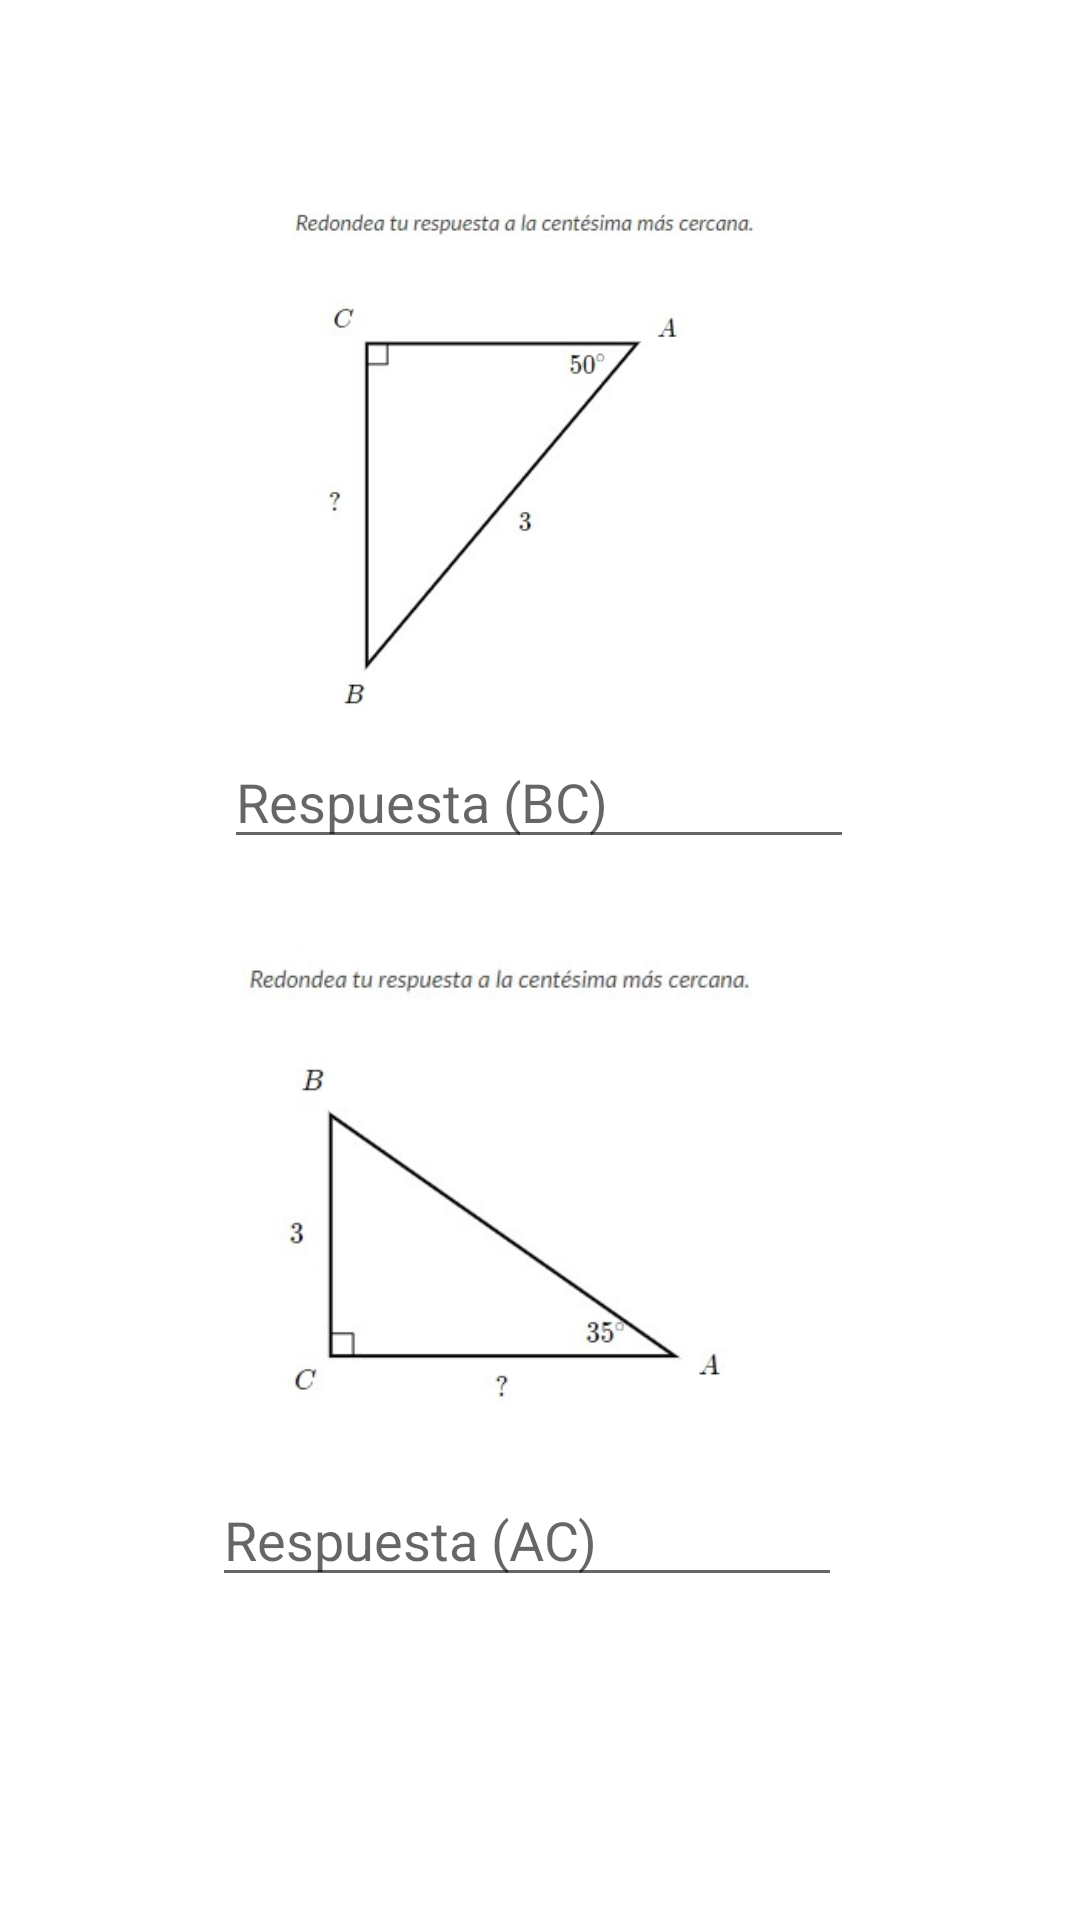

This screen was rendered from an Android layout file. Write that file and the resources it references.
<!-- AndroidManifest.xml: application theme Theme.AprendeConTigrito -->
<!-- res/layout/interfaz_cierre.xml -->
<?xml version="1.0" encoding="utf-8"?>
<androidx.constraintlayout.widget.ConstraintLayout xmlns:android="http://schemas.android.com/apk/res/android"
    xmlns:app="http://schemas.android.com/apk/res-auto"
    xmlns:tools="http://schemas.android.com/tools"
    android:layout_width="match_parent"
    android:layout_height="match_parent"
    tools:context=".Cierre">

    <ImageView
        android:id="@+id/imageView"
        android:layout_width="205dp"
        android:layout_height="213dp"
        app:layout_constraintBottom_toBottomOf="parent"
        app:layout_constraintEnd_toEndOf="parent"
        app:layout_constraintHorizontal_bias="0.514"
        app:layout_constraintStart_toStartOf="parent"
        app:layout_constraintTop_toTopOf="parent"
        app:layout_constraintVertical_bias="0.09"
        app:srcCompat="@drawable/problema1" />

    <ImageView
        android:id="@+id/imageView2"
        android:layout_width="199dp"
        android:layout_height="197dp"
        app:layout_constraintBottom_toBottomOf="parent"
        app:layout_constraintEnd_toEndOf="parent"
        app:layout_constraintStart_toStartOf="parent"
        app:layout_constraintTop_toTopOf="parent"
        app:layout_constraintVertical_bias="0.644"
        app:srcCompat="@drawable/problema2" />

    <EditText
        android:id="@+id/respuestaProblema1B3"
        android:layout_width="wrap_content"
        android:layout_height="wrap_content"
        android:ems="10"
        android:hint="Respuesta (BC)"
        android:inputType="textPersonName"
        app:layout_constraintBottom_toBottomOf="parent"
        app:layout_constraintEnd_toEndOf="parent"
        app:layout_constraintHorizontal_bias="0.497"
        app:layout_constraintStart_toStartOf="parent"
        app:layout_constraintTop_toTopOf="parent"
        app:layout_constraintVertical_bias="0.409" />

    <EditText
        android:id="@+id/respuestaProblema2B3"
        android:layout_width="wrap_content"
        android:layout_height="wrap_content"
        android:ems="10"
        android:hint="Respuesta (AC)"
        android:inputType="textPersonName"
        app:layout_constraintBottom_toBottomOf="parent"
        app:layout_constraintEnd_toEndOf="parent"
        app:layout_constraintHorizontal_bias="0.472"
        app:layout_constraintStart_toStartOf="parent"
        app:layout_constraintTop_toTopOf="parent"
        app:layout_constraintVertical_bias="0.82" />
</androidx.constraintlayout.widget.ConstraintLayout>
<!-- resources referenced by this layout -->
<resources>
  <!-- drawable problema1: jpeg bitmap (drawable, 13910 bytes) -->
  <!-- drawable problema2: jpeg bitmap (drawable, 12816 bytes) -->
  <style name="Theme.AprendeConTigrito" parent="Theme.MaterialComponents.DayNight.DarkActionBar">
          
          <item name="colorPrimary">@color/purple_500</item>
          <item name="colorPrimaryVariant">@color/purple_700</item>
          <item name="colorOnPrimary">@color/white</item>
          
          <item name="colorSecondary">@color/teal_200</item>
          <item name="colorSecondaryVariant">@color/teal_700</item>
          <item name="colorOnSecondary">@color/black</item>
          
          <item name="android:statusBarColor" tools:targetApi="l">?attr/colorPrimaryVariant</item>
          
      </style>
  <!-- not gathered from this repository: default colours our renderer supplied (Android Studio template values) -->
  <color name="purple_500">#FF6200EE</color>
  <color name="purple_700">#FF3700B3</color>
  <color name="teal_200">#FF03DAC5</color>
  <color name="teal_700">#FF018786</color>
  <color name="black">#FF000000</color>
  <color name="white">#FFFFFFFF</color>
</resources>
